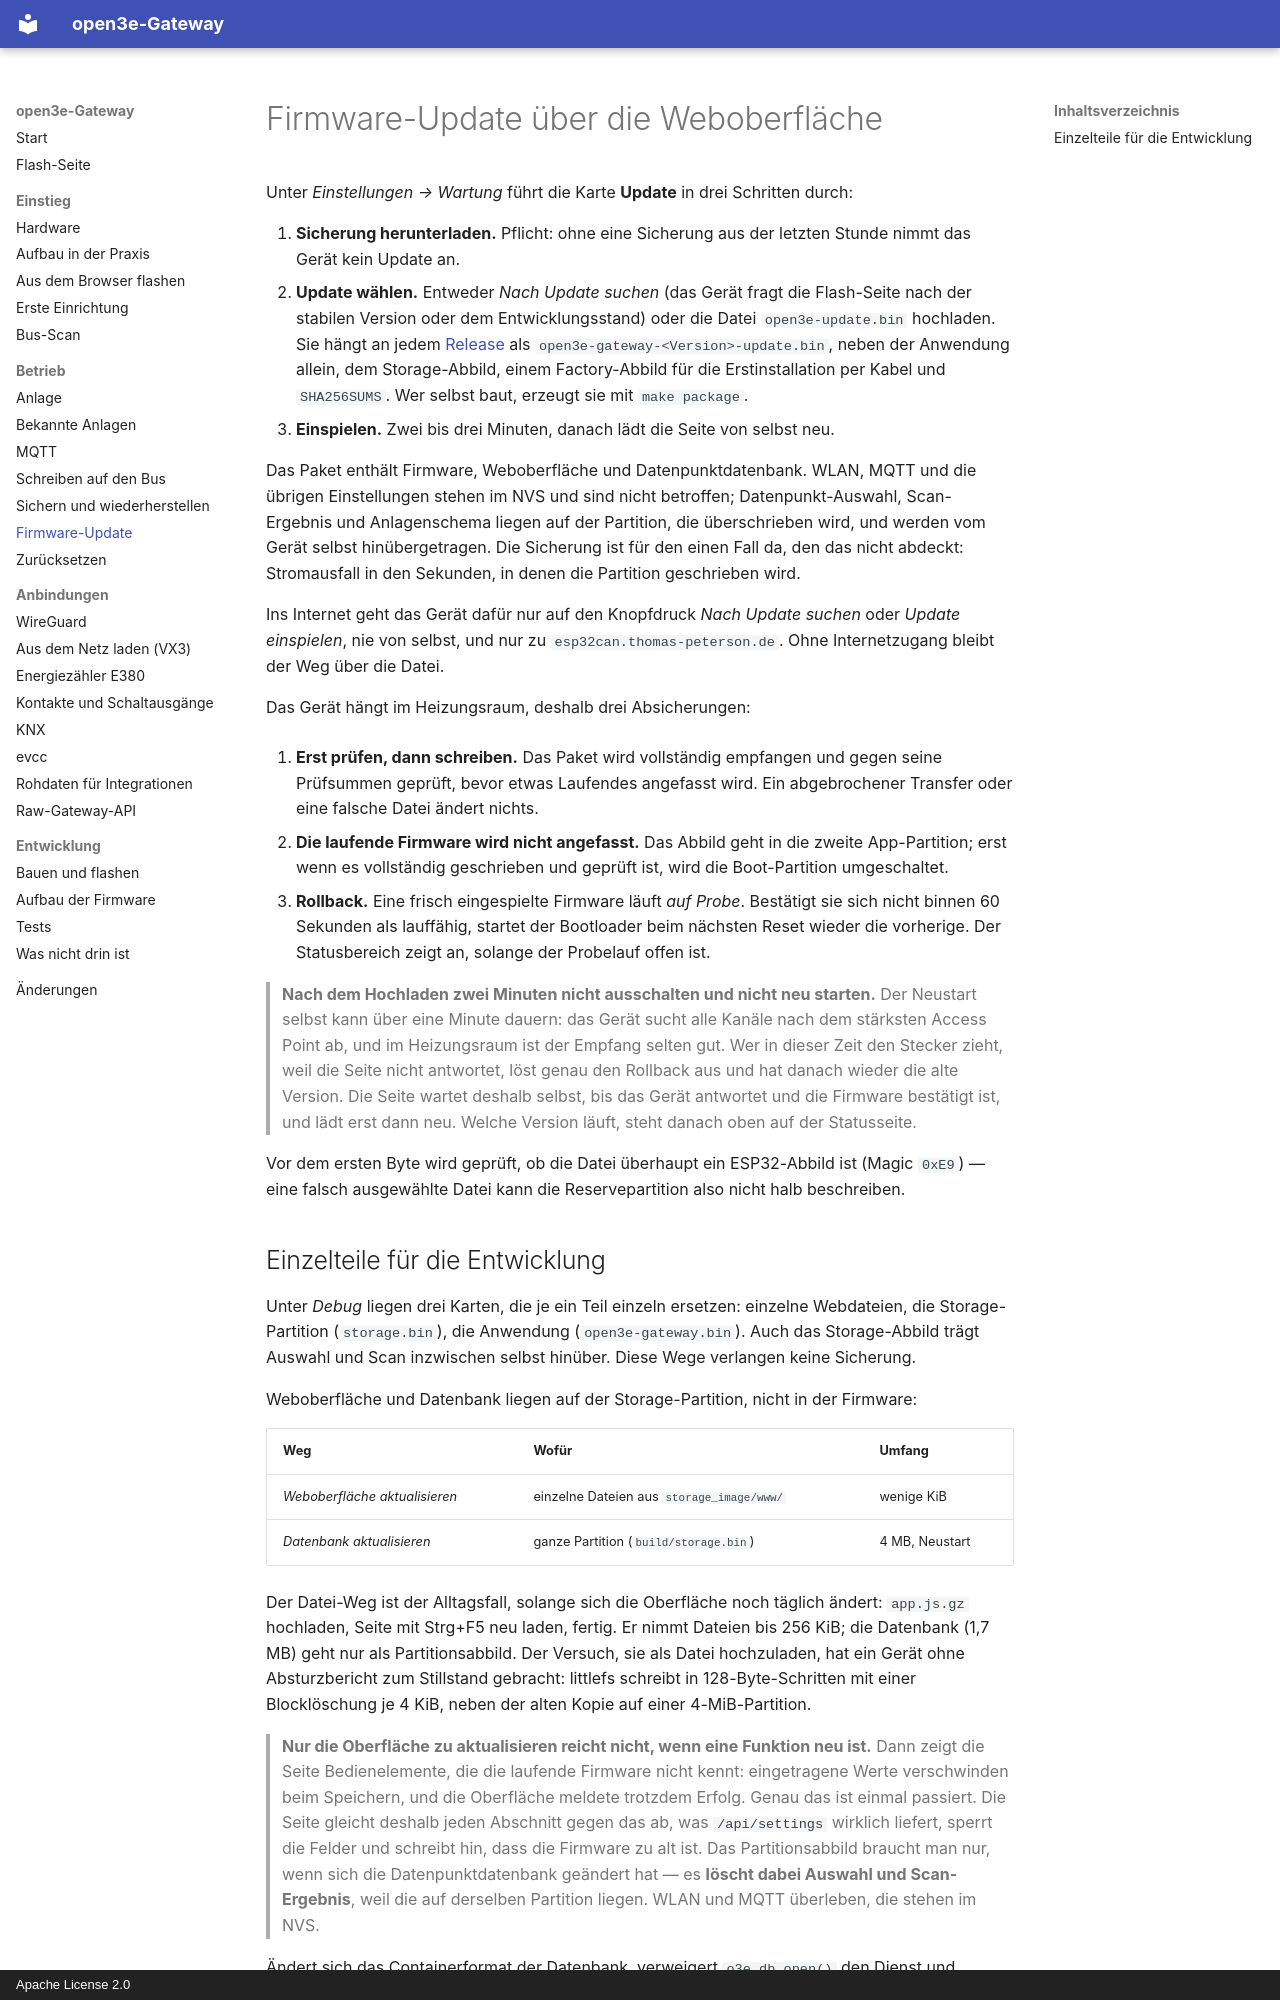

repository: boonkerz/open3e-esp32 · page: update/index.html · generator: mkdocs · copyright: Apache License 2.0

# Firmware-Update über die Weboberfläche

Unter *Einstellungen → Wartung* führt die Karte **Update** in drei Schritten
durch:

1. **Sicherung herunterladen.** Pflicht: ohne eine Sicherung aus der letzten
   Stunde nimmt das Gerät kein Update an.
2. **Update wählen.** Entweder *Nach Update suchen* (das Gerät fragt die
   Flash-Seite nach der stabilen Version oder dem Entwicklungsstand) oder die
   Datei `open3e-update.bin` hochladen. Sie hängt an jedem
   [Release](https://github.com/boonkerz/open3e-esp32/releases) als
   `open3e-gateway-<Version>-update.bin`, neben der Anwendung allein, dem
   Storage-Abbild, einem Factory-Abbild für die Erstinstallation per Kabel
   und `SHA256SUMS`. Wer selbst baut, erzeugt sie mit `make package`.
3. **Einspielen.** Zwei bis drei Minuten, danach lädt die Seite von selbst
   neu.

Das Paket enthält Firmware, Weboberfläche und Datenpunktdatenbank. WLAN, MQTT
und die übrigen Einstellungen stehen im NVS und sind nicht betroffen;
Datenpunkt-Auswahl, Scan-Ergebnis und Anlagenschema liegen auf der Partition,
die überschrieben wird, und werden vom Gerät selbst hinübergetragen. Die
Sicherung ist für den einen Fall da, den das nicht abdeckt: Stromausfall in
den Sekunden, in denen die Partition geschrieben wird.

Ins Internet geht das Gerät dafür nur auf den Knopfdruck *Nach Update suchen*
oder *Update einspielen*, nie von selbst, und nur zu
`esp32can.thomas-peterson.de`. Ohne Internetzugang bleibt der Weg über die
Datei.

Das Gerät hängt im Heizungsraum, deshalb drei Absicherungen:

1. **Erst prüfen, dann schreiben.** Das Paket wird vollständig empfangen und
   gegen seine Prüfsummen geprüft, bevor etwas Laufendes angefasst wird. Ein
   abgebrochener Transfer oder eine falsche Datei ändert nichts.

2. **Die laufende Firmware wird nicht angefasst.** Das Abbild geht in die
   zweite App-Partition; erst wenn es vollständig geschrieben und geprüft ist,
   wird die Boot-Partition umgeschaltet.
3. **Rollback.** Eine frisch eingespielte Firmware läuft *auf Probe*. Bestätigt
   sie sich nicht binnen 60 Sekunden als lauffähig, startet der Bootloader beim
   nächsten Reset wieder die vorherige. Der Statusbereich zeigt an, solange der
   Probelauf offen ist.

> **Nach dem Hochladen zwei Minuten nicht ausschalten und nicht neu starten.**
> Der Neustart selbst kann über eine Minute dauern: das Gerät sucht alle
> Kanäle nach dem stärksten Access Point ab, und im Heizungsraum ist der
> Empfang selten gut. Wer in dieser Zeit den Stecker zieht, weil die Seite
> nicht antwortet, löst genau den Rollback aus und hat danach wieder die alte
> Version. Die Seite wartet deshalb selbst, bis das Gerät antwortet und die
> Firmware bestätigt ist, und lädt erst dann neu. Welche Version läuft, steht
> danach oben auf der Statusseite.

Vor dem ersten Byte wird geprüft, ob die Datei überhaupt ein ESP32-Abbild ist
(Magic `0xE9`) — eine falsch ausgewählte Datei kann die Reservepartition also
nicht halb beschreiben.
